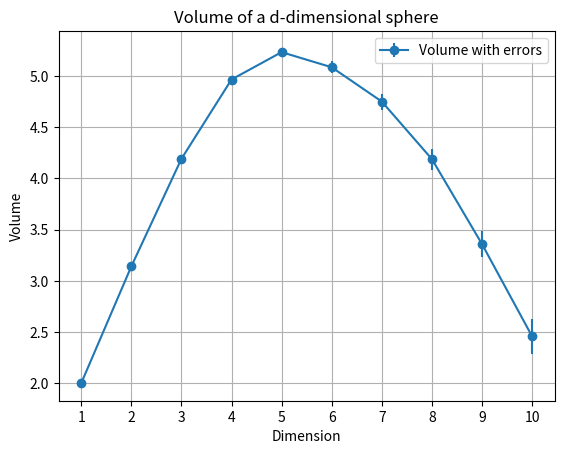

The script that saved this image:
import numpy as np
import matplotlib.pyplot as plt

# Problem 1
def monte_carlo_integral(f, a, b, n=1000*1000):
    """
    Estimate the integral of function f from a to b using n samples.
    
    Parameters:
        f : function to integrate (should accept a NumPy array)
        a : lower integration bound
        b : upper integration bound
        n : number of samples (default: 1,000,000)
        
    Returns:
        Estimated integral value.
    """
    X = np.random.uniform(a, b, n)
    fX = f(X)
    return (b - a) * np.mean(fX)

def first_function(x):
    return np.exp(-x) * np.sin(x)

def second_function(x):
    return (1 + (1 + x**3)**(-0.5))**(-0.5)

# Problem 2
def V_d_dim_sphere(d, n=100*1000):
    """
    Estimate the volume of a d-dimensional sphere of radius 1.
    
    Parameters:
        d : dimension
        n : number of samples (default: 100,000)
        
    Returns:
        volume : estimated volume of the sphere
        err    : estimated error
        hit    : number of points falling inside the sphere
        X      : array of all generated sample points
    """
    X = np.random.uniform(-1, 1, (n, d))
    hit = 0
    for i in range(n):
        if np.linalg.norm(X[i]) <= 1:
            hit += 1
    err = (hit**0.5 / n) * (2**d)
    volume = (hit / n) * (2**d)
    return volume, err, hit, X

def plot_volume():
    """
    Plot the estimated volume of a d-dimensional sphere for dimensions 1 to 10,
    including error bars.
    """
    x = np.arange(1, 11)
    volumes = [V_d_dim_sphere(d)[0] for d in x]
    errors = [V_d_dim_sphere(d)[1] for d in x]

    plt.errorbar(x, volumes, yerr=errors, fmt='o-', label='Volume with errors')
    plt.xticks(x)
    plt.title('Volume of a d-dimensional sphere')
    plt.xlabel('Dimension')
    plt.ylabel('Volume')
    plt.legend()
    plt.grid()
    plt.show()

# Problem 3
def I_d_dim_sphere(d, n=1000):
    """
    Estimate the integral of cos(sum(x_i)) over the d-dimensional unit sphere using Monte Carlo.
    
    Parameters:
        d : dimension of the sphere
        n : number of samples (default: 1,000)
        
    Returns:
        Estimated integral value.
    """
    volume, err, hit, X = V_d_dim_sphere(d, n)
    if hit == 0:
        return 0.0  # safeguard: no points inside the sphere (unlikely for reasonable n)
    
    # Use the first 'hit' samples from X (assumed to be inside the sphere)
    # Here we assume that the first 'hit' rows of X correspond to points inside;
    # note: this logic mirrors the original code, though in practice one might store the mask.
    values = np.cos(np.sum(X[:hit], axis=1))
    avg_cos = np.mean(values)
    integral = volume * avg_cos
    return integral

# Problem 4
def is_in_heart(x, y):
    return ((x**2 + y**2 - y**3)**3 - x**2 * y**3) < 0

def gauss_2d(x, y):
    return np.exp(-0.5 * (x**2 + y**2)) / (2.0 * np.pi)

def monte_carlo_gauss_heart(N=10_000_00, x_min=-3.0, x_max=3.0, y_min=-3.0, y_max=3.0):
    """
    Estimate the integral of a 2D Gaussian over a heart-shaped region using Monte Carlo.
    
    Parameters:
        N     : total number of samples (default: 1,000,000)
        x_min, x_max, y_min, y_max : bounds of the sampling region
        
    Returns:
        Estimated integral value.
    """
    X = np.random.uniform(x_min, x_max, N)
    Y = np.random.uniform(y_min, y_max, N)
    mask = is_in_heart(X, Y)
    f_vals = gauss_2d(X[mask], Y[mask])
    sum_f = np.sum(f_vals)
    area = (x_max - x_min) * (y_max - y_min)
    integral_estimate = (area / N) * sum_f
    return integral_estimate

if __name__ == '__main__':
    # Problem 1 tests
    print("Problem 1:")
    print("Integral of first_function:", monte_carlo_integral(first_function, 0, 10**0.5))
    print("Integral of second_function:", monte_carlo_integral(second_function, 0, 1))
    
    # Problem 2 plot
    print("\nProblem 2: Plotting volume of d-dimensional sphere")
    plot_volume()
    
    # Problem 3 tests
    print("\nProblem 3:")
    print("I_d_dim_sphere for d=2:", I_d_dim_sphere(2))
    print("I_d_dim_sphere for d=3:", I_d_dim_sphere(3))
    
    # Problem 4 test
    print("\nProblem 4:")
    print("Monte Carlo Gaussian Heart Integral:", monte_carlo_gauss_heart())
